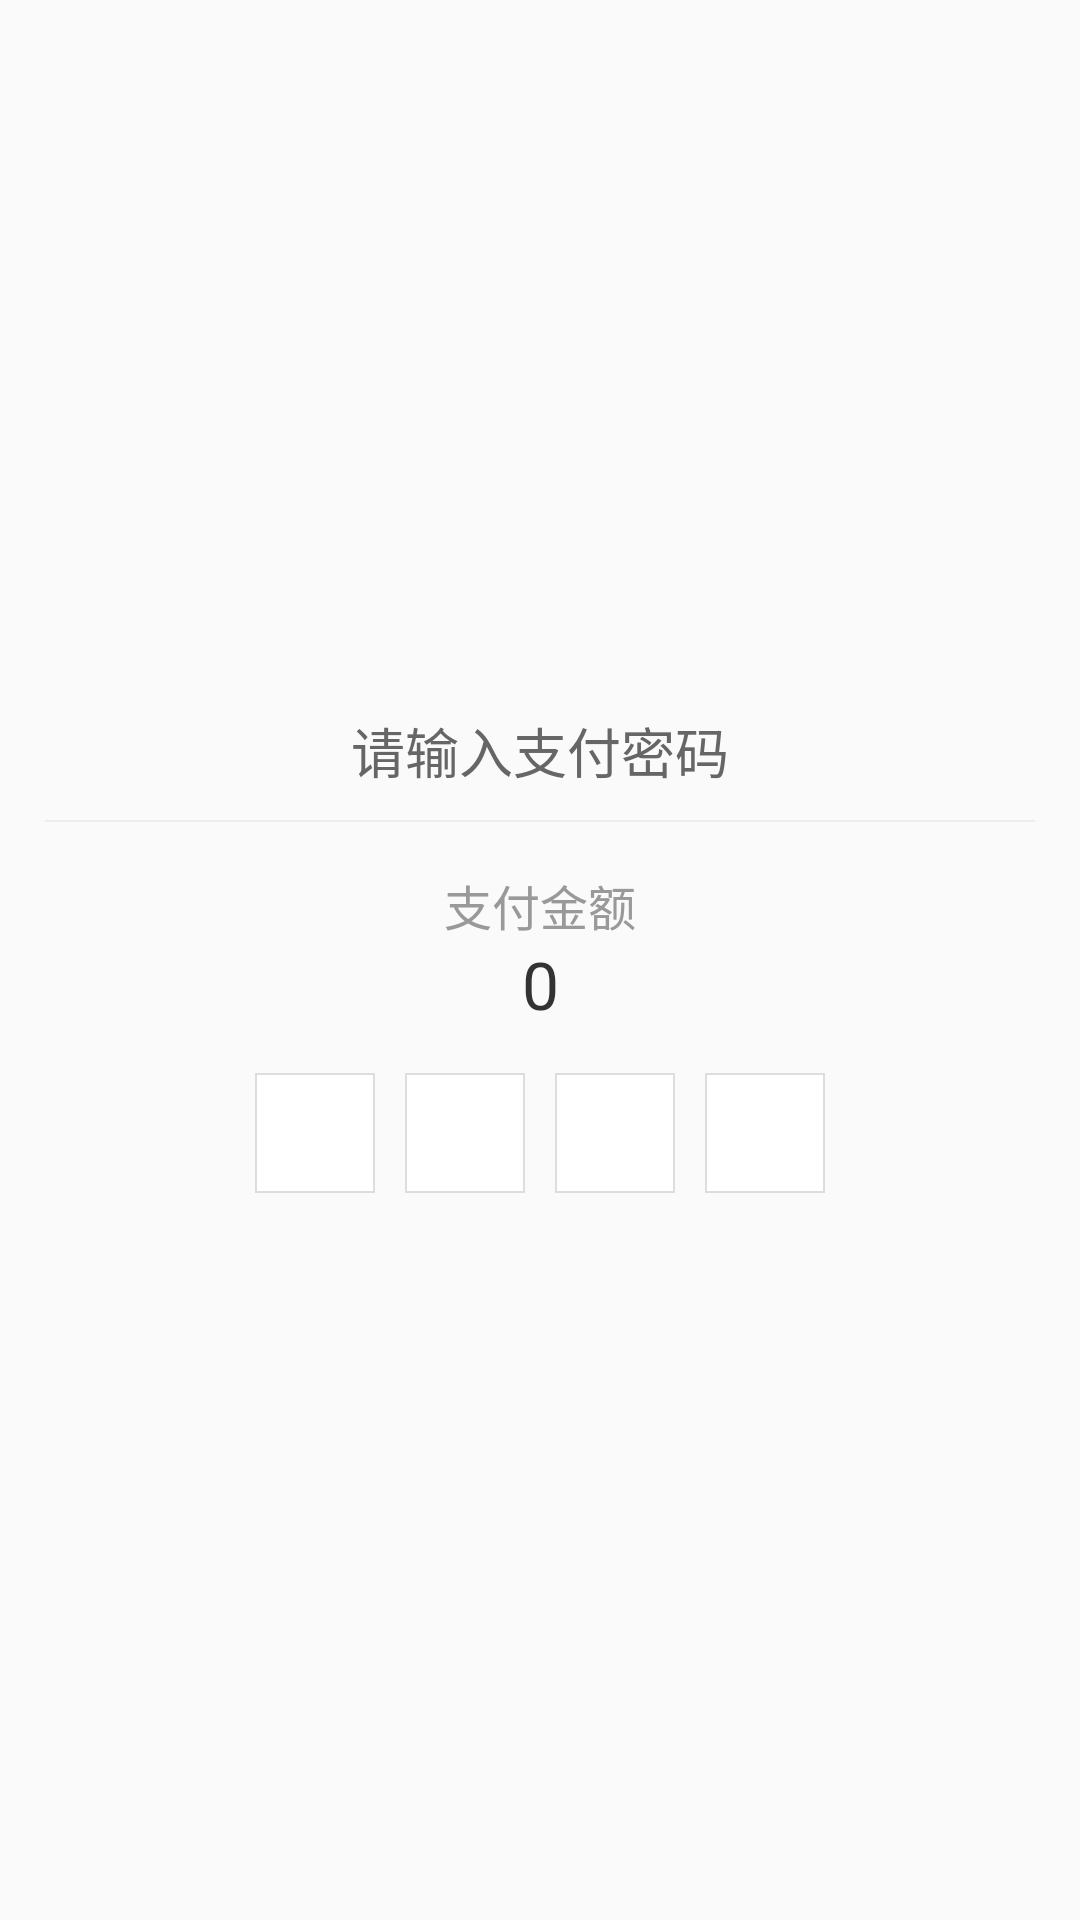

Reconstruct the res/layout file that produces this screen, plus the resources it refers to.
<!-- AndroidManifest.xml: application theme AppTheme -->
<!-- res/layout/dialog_pay.xml -->
<?xml version="1.0" encoding="utf-8"?>
<LinearLayout xmlns:android="http://schemas.android.com/apk/res/android"
    android:layout_width="match_parent"
    android:layout_height="match_parent"
    android:gravity="center"
    android:orientation="vertical"
    android:padding="15dp">

    <LinearLayout
        android:layout_width="wrap_content"
        android:layout_height="wrap_content"
        android:background="@drawable/bg_white_rect_circle_border"
        android:orientation="vertical">

        <RelativeLayout
            android:layout_width="match_parent"
            android:layout_height="wrap_content"
            android:gravity="center_vertical"
            android:padding="8dp">

            <ImageView
                android:id="@+id/dialog_close"
                android:layout_width="wrap_content"
                android:layout_height="wrap_content"
                android:layout_alignParentRight="true"
                android:layout_marginLeft="-8dp"
                android:padding="15dp"
                android:src="@mipmap/ic_dialog_close"
                android:visibility="visible" />

            <TextView
                android:layout_width="wrap_content"
                android:layout_height="wrap_content"
                android:layout_centerInParent="true"
                android:text="请输入支付密码"
                android:textColor="@color/gray_general_lable"
                android:textSize="18sp" />

        </RelativeLayout>

        <View
            android:layout_width="match_parent"
            android:layout_height="0.5dp"
            android:background="@color/divider_color" />

        <TextView
            android:layout_width="match_parent"
            android:layout_height="wrap_content"
            android:layout_marginLeft="20dp"
            android:layout_marginRight="20dp"
            android:layout_marginTop="16dp"
            android:gravity="center_horizontal"
            android:text="支付金额"
            android:textColor="@color/gray_general_title"
            android:textSize="16sp" />

        <TextView
            android:id="@+id/dialog_money"
            android:layout_width="match_parent"
            android:layout_height="wrap_content"
            android:layout_marginLeft="20dp"
            android:layout_marginRight="20dp"
            android:gravity="center_horizontal"
            android:text="0"
            android:textColor="@color/black_general_title"
            android:textSize="22sp" />

        <FrameLayout
            android:id="@+id/fragment_password"
            android:layout_width="match_parent"
            android:layout_height="wrap_content">

            <LinearLayout
                android:layout_width="match_parent"
                android:layout_height="40dp"
                android:layout_margin="15dp"
                android:gravity="center"
                android:orientation="horizontal">

                <ImageView
                    android:id="@+id/et_pwd_1"
                    style="@style/EditTextPasswordStyle" />

                <ImageView
                    android:id="@+id/et_pwd_2"
                    style="@style/EditTextPasswordStyle"
                    android:layout_marginLeft="10dp" />

                <ImageView
                    android:id="@+id/et_pwd_3"
                    style="@style/EditTextPasswordStyle"
                    android:layout_marginLeft="10dp" />

                <ImageView
                    android:id="@+id/et_pwd_4"
                    style="@style/EditTextPasswordStyle"
                    android:layout_marginLeft="10dp" />

            </LinearLayout>

            <EditText
                android:id="@+id/et_pwd_real"
                android:layout_width="match_parent"
                android:layout_height="40dp"
                android:layout_margin="15dp"
                android:background="@color/color_transparent"
                android:cursorVisible="false"
                android:inputType="numberPassword"
                android:maxLength="6"
                android:maxLines="1"
                android:textColor="@color/color_transparent" />

        </FrameLayout>

    </LinearLayout>
</LinearLayout>
<!-- resources referenced by this layout -->
<resources>
  <color name="black_general_title">#333333</color>
  <color name="color_transparent">#00000000</color>
  <color name="divider_color">#ededed</color>
  <color name="gray_general_lable">#666666</color>
  <color name="gray_general_title">#999999</color>
  <style name="EditTextPasswordStyle">
          <item name="android:layout_width">40dp</item>
          <item name="android:layout_height">40dp</item>
          <item name="android:padding">15dp</item>
          <item name="android:gravity">center</item>
          <item name="android:background">@drawable/bg_edittext_border</item>
          <item name="android:cursorVisible">true</item>
          <item name="android:textColor">@color/black_general_title</item>
          <item name="android:maxLength">1</item>
          <item name="android:adjustViewBounds">true</item>
          <item name="android:maxLines">1</item>
          <item name="android:enabled">true</item>
      </style>
  <style name="AppTheme" parent="Theme.AppCompat.Light.NoActionBar">
          
          <item name="colorPrimary">@color/colorPrimary</item>
          <item name="colorPrimaryDark">@color/colorPrimaryDark</item>
          <item name="colorAccent">@color/colorAccent</item>
          <item name="windowActionBar">false</item>
          <item name="windowNoTitle">true</item>
          <item name="android:windowFullscreen">true</item>
  
      </style>
  <!-- drawable bg_edittext_border (drawable) -->
  <?xml version="1.0" encoding="utf-8"?>
  <shape xmlns:android="http://schemas.android.com/apk/res/android"
      android:shape="rectangle">
      <solid android:color="@color/white" />
      <stroke
          android:width="0.5dp"
          android:color="@color/dialog_divider_color" />
  </shape>
  <color name="colorPrimary">@color/color_ffffff</color>
  <color name="colorPrimaryDark">@color/color_ffffff</color>
  <color name="colorAccent">#4fa8fe</color>
  <color name="white">#FFFFFF</color>
  <color name="dialog_divider_color">#ffdddddd</color>
  <color name="color_ffffff">#FFFFFF</color>
</resources>
